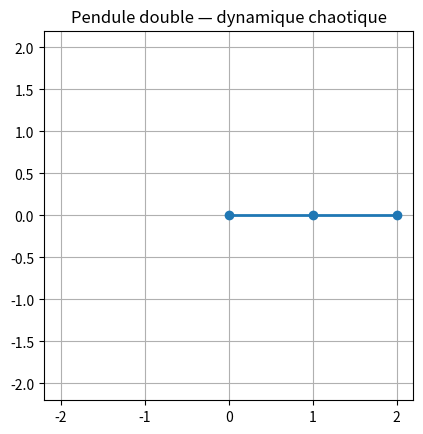

Source code (Python):
import numpy as np
from scipy.integrate import solve_ivp
import matplotlib.pyplot as plt
from matplotlib.animation import FuncAnimation

# -------------------------------
# Paramètres physiques
# -------------------------------
g = 9.81      # gravité
L1 = 1.0      # longueur pendule 1
L2 = 1.0      # longueur pendule 2
m1 = 1.0      # masse pendule 1
m2 = 1.0      # masse pendule 2

# -------------------------------
# Équations du pendule double
# -------------------------------
def double_pendulum(t, y):
    theta1, omega1, theta2, omega2 = y

    delta = theta2 - theta1

    den1 = (m1 + m2) * L1 - m2 * L1 * np.cos(delta)**2
    den2 = (L2 / L1) * den1

    dtheta1 = omega1
    dtheta2 = omega2

    domega1 = (
        m2 * L1 * omega1**2 * np.sin(delta) * np.cos(delta)
        + m2 * g * np.sin(theta2) * np.cos(delta)
        + m2 * L2 * omega2**2 * np.sin(delta)
        - (m1 + m2) * g * np.sin(theta1)
    ) / den1

    domega2 = (
        -m2 * L2 * omega2**2 * np.sin(delta) * np.cos(delta)
        + (m1 + m2) * g * np.sin(theta1) * np.cos(delta)
        - (m1 + m2) * L1 * omega1**2 * np.sin(delta)
        - (m1 + m2) * g * np.sin(theta2)
    ) / den2

    return [dtheta1, domega1, dtheta2, domega2]

# -------------------------------
# Conditions initiales
# -------------------------------
y0 = [
    np.pi / 2,  # theta1
    0.000001,        # omega1
    np.pi / 2,  # theta2
    0.0         # omega2
]

# Temps
t_span = (0, 20)
t_eval = np.linspace(*t_span, 2000)

# -------------------------------
# Résolution numérique
# -------------------------------
sol = solve_ivp(double_pendulum, t_span, y0, t_eval=t_eval)

theta1 = sol.y[0]
theta2 = sol.y[2]

# -------------------------------
# Conversion en coordonnées cartésiennes
# -------------------------------
x1 = L1 * np.sin(theta1)
y1 = -L1 * np.cos(theta1)

x2 = x1 + L2 * np.sin(theta2)
y2 = y1 - L2 * np.cos(theta2)

# -------------------------------
# Animation
# -------------------------------
fig, ax = plt.subplots()
ax.set_xlim(-2.2, 2.2)
ax.set_ylim(-2.2, 2.2)
ax.set_aspect('equal')
ax.grid()

line, = ax.plot([], [], 'o-', lw=2)
trace, = ax.plot([], [], '-', lw=1, alpha=0.5)

trace_x, trace_y = [], []

def animate(i):
    thisx = [0, x1[i], x2[i]]
    thisy = [0, y1[i], y2[i]]

    line.set_data(thisx, thisy)

    trace_x.append(x2[i])
    trace_y.append(y2[i])
    trace.set_data(trace_x, trace_y)

    return line, trace

ani = FuncAnimation(
    fig, animate, frames=len(t_eval),
    interval=20, blit=True
)

plt.title("Pendule double — dynamique chaotique")
plt.show()


